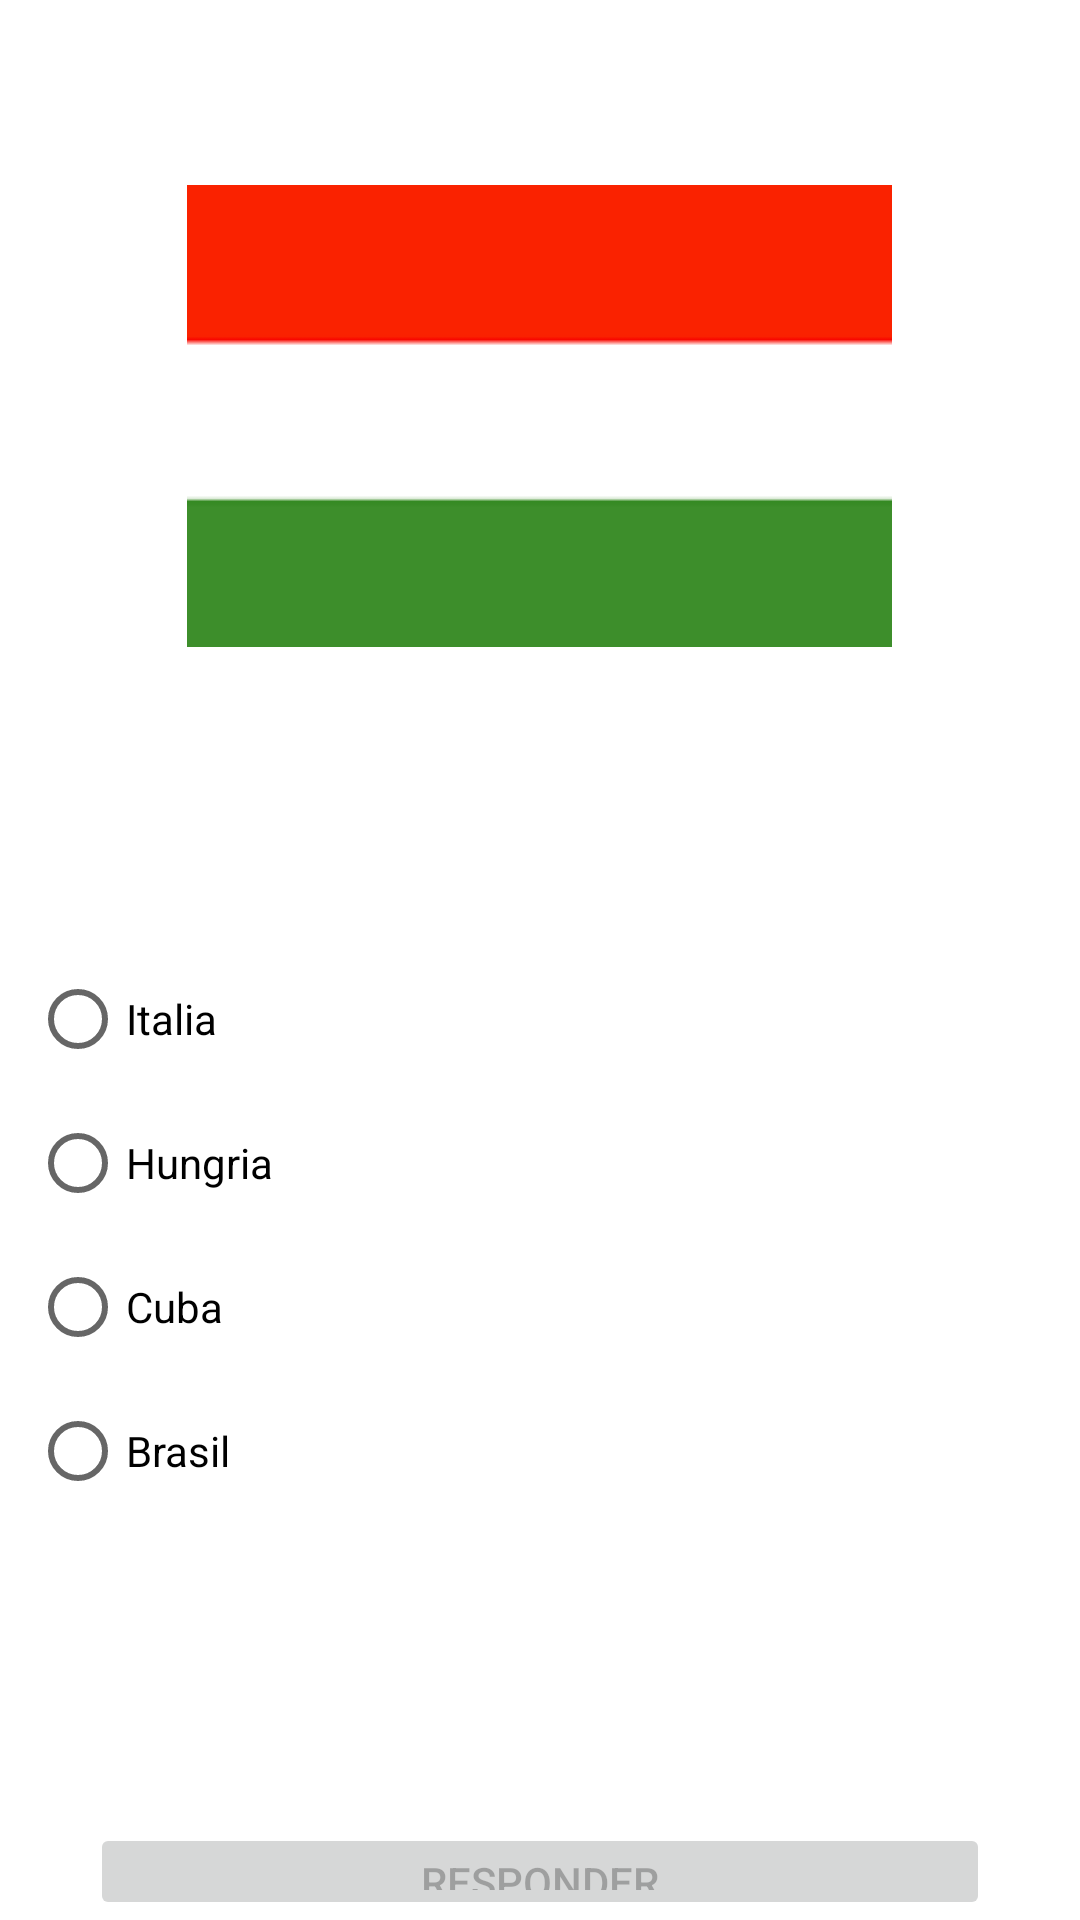

Android layout source for this screen:
<!-- AndroidManifest.xml: application theme Theme.QuizBandeiraAndroid -->
<!-- res/layout/activity_screen_hungria.xml -->
<?xml version="1.0" encoding="utf-8"?>
<androidx.constraintlayout.widget.ConstraintLayout xmlns:android="http://schemas.android.com/apk/res/android"
    xmlns:app="http://schemas.android.com/apk/res-auto"
    xmlns:tools="http://schemas.android.com/tools"
    android:layout_width="match_parent"
    android:layout_height="match_parent"
    tools:context=".ScreenHungria">

    <LinearLayout
        android:layout_width="match_parent"
        android:layout_height="match_parent"
        android:orientation="vertical"
        android:paddingTop="30dp">

        <TextView
            android:id="@+id/textTitle"
            android:layout_width="match_parent"
            android:layout_height="wrap_content"
            android:gravity="center_horizontal"
            android:text="@string/title_quiz"
            android:textColor="@color/white"
            android:textSize="16sp" />

        <ImageView
            android:id="@+id/imageView3"
            android:layout_width="wrap_content"
            android:layout_height="wrap_content"
            android:layout_gravity="center_horizontal"
            android:layout_marginTop="10dp"
            android:layout_marginBottom="100dp"
            app:srcCompat="@drawable/hungria" />

        <RadioGroup
            android:id="@+id/rbgContent"
            android:layout_width="match_parent"
            android:layout_height="wrap_content"
            android:layout_marginLeft="10dp"
            android:layout_marginRight="10dp"
            android:layout_marginBottom="100dp">

            <RadioButton
                android:id="@+id/rbChina"
                android:layout_width="match_parent"
                android:layout_height="wrap_content"
                android:onClick="OnRadioButtonClicked"
                android:text="Italia" />

            <RadioButton
                android:id="@+id/rbHungria"
                android:layout_width="match_parent"
                android:layout_height="wrap_content"
                android:onClick="OnRadioButtonClicked"
                android:text="Hungria" />

            <RadioButton
                android:id="@+id/rbGuatemala"
                android:layout_width="match_parent"
                android:layout_height="wrap_content"
                android:onClick="OnRadioButtonClicked"
                android:text="Cuba" />

            <RadioButton
                android:id="@+id/rbCuba"
                android:layout_width="match_parent"
                android:layout_height="wrap_content"
                android:onClick="OnRadioButtonClicked"
                android:text="Brasil" />

        </RadioGroup>

        <Button
            android:id="@+id/btnResponse"
            android:layout_width="match_parent"
            android:layout_height="wrap_content"
            android:layout_marginLeft="30dp"
            android:layout_marginRight="30dp"
            android:enabled="false"
            android:onClick="Confirm"
            android:text="Responder" />

    </LinearLayout>
</androidx.constraintlayout.widget.ConstraintLayout>
<!-- resources referenced by this layout -->
<resources>
  <!-- drawable hungria: png bitmap (drawable, 419 bytes) -->
  <string name="title_quiz">Que país é esse?</string>
  <style name="Theme.QuizBandeiraAndroid" parent="Theme.MaterialComponents.DayNight.DarkActionBar">
          
          <item name="colorPrimary">@color/purple_500</item>
          <item name="colorPrimaryVariant">@color/purple_700</item>
          <item name="colorOnPrimary">@color/white</item>
          
          <item name="colorSecondary">@color/teal_200</item>
          <item name="colorSecondaryVariant">@color/teal_700</item>
          <item name="colorOnSecondary">@color/black</item>
          
          <item name="android:statusBarColor">@color/purple_700</item>
          
      </style>
  <!-- not gathered from this repository: default colours our renderer supplied (Android Studio template values) -->
  <color name="purple_500">#FF6200EE</color>
  <color name="purple_700">#FF3700B3</color>
  <color name="teal_200">#FF03DAC5</color>
  <color name="teal_700">#FF018786</color>
  <color name="black">#FF000000</color>
  <color name="white">#FFFFFFFF</color>
</resources>
